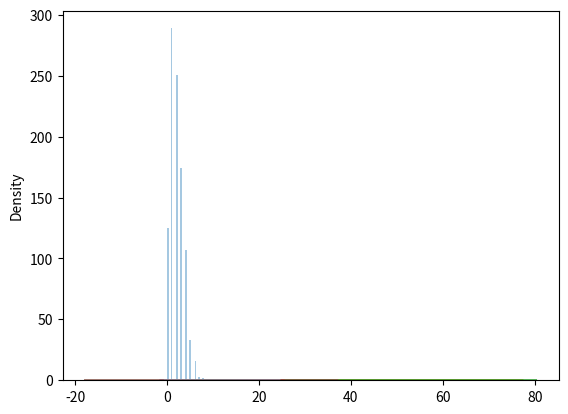

Generate this figure with matplotlib:
#https://www.w3schools.com/python/numpy/numpy_random_poisson.asp
#Random Poisson Distribution large N 二元分佈
#Poisson Distribution large N 二元分佈
#是一種統計與機率學裡常見到的離散機率分布
#Poisson dist就是次數無限多的binomial dst的結果總合
#Poisson Distribution is a Discrete Distribution.
#Poisson分佈是一個離散分佈。
#It estimates how many times an event can happen in a specified time. e.g. If someone eats twice a day what is probability he will eat thrice?
#它估計事件在指定時間內可能發生的次數。如果有人一天吃兩次，他吃三次的可能性是大的嗎？
#It has two parameters:
#它有兩個參數：
#lam - rate or known number of occurences e.g. 2 for above problem.
#lam - 上述問題的發生率或已知次數， 例如 2 。
#在固定時間間隔內發生的預期事件數必須>= 0。序列必須在請求的大小上廣播。
#size - The shape of the returned array.
#size - 傳回陣列的形狀。數據的數量
#輸出形狀。如果給定的形狀是，例如（m，n，k），則繪製 m * n * k 
# 樣本。如果大小為無（預設值），如果 lam 是標量，則返回單個值。
# 否則，將繪製 np.array（lam）大小樣本。
#Generate a random 1x10 distribution for occurence 2:
print("------------------------------poisson(lam=1, size=6)")
#產生隨機 1x10 分佈以用於發生 2：
from numpy import random
x = random.poisson(lam=10, size=10)
print(x)
#lam感覺是隨機出現靠近10的數字
#[12  6  8 13 14 11  4 10 11  8]
from numpy import random
x = random.poisson(lam=1, size=6)
print(x)
#lam感覺是隨機出現靠近1的數字
#[1 1 2 1 0 1]

print("------------------------------可視化Poisson分佈")
#Visualization of Poisson Distribution
#可視化Poisson分佈
from numpy import random
import matplotlib.pyplot as plt
import seaborn as sns
sns.distplot(random.poisson(lam=2, size=1000), kde=False)
plt.show()

print("-------------圖表----正常分佈和Poisson分佈之間的差異")
#Difference Between Normal and Poisson Distribution
#正常分佈和Poisson分佈之間的差異
#Normal distribution is continous whereas poisson is discrete.
#正常分佈是連續的，而Poisson是離散的。
#But we can see that similar to binomial for a large enough poisson distribution it will become similar to normal distribution with certain std dev and mean.
#但是，我們可以看到，類似於二元為足夠大的泊松分佈，它會變得類似於正常分佈與某些 std(標準差) 開發和平均。
from numpy import random
import matplotlib.pyplot as plt
import seaborn as sns
sns.distplot(random.normal(loc=50, scale=7, size=1000), hist=False, label='normal')
sns.distplot(random.poisson(lam=50, size=1000), hist=True, label='poisson')
plt.show()

print("-------------圖表----Poisson和二元分佈之間的差異")
#Difference Between Poisson and Binomial Distribution
#Poisson和二元分佈之間的差異
#The difference is very subtle it is that, binomial distribution is for discrete trials, whereas poisson distribution is for continuous trials.
#區別是非常微妙的，它是，二元分佈是離散試驗，而Poisson分佈是連續試驗。
#But for very large n and near-zero p binomial distribution is near identical to poisson distribution such that n * p is nearly equal to lam.
#但對於非常大的 n 和接近零 p 雙體分佈幾乎相同的 poisson 分佈， 使 n * p 幾乎等於 lam 。
from numpy import random
import matplotlib.pyplot as plt
import seaborn as sns
sns.distplot(random.binomial(n=1000, p=0.01, size=1000), hist=False, label='binomial')
sns.distplot(random.poisson(lam=10, size=1000), hist=False, label='poisson')
plt.show()
#二元分佈使 n * p 幾乎等於 lam

print("-------------圖表--正常,Poisson和二元分佈之間的差異")
from numpy import random
import matplotlib.pyplot as plt
import seaborn as sns
sns.distplot(random.normal(loc=10, scale=7, size=1000), hist=False, label='normal')
sns.distplot(random.binomial(n=1000, p=0.01, size=1000), hist=False, label='binomial')
sns.distplot(random.poisson(lam=10, size=1000), hist=False, label='poisson')
plt.show()